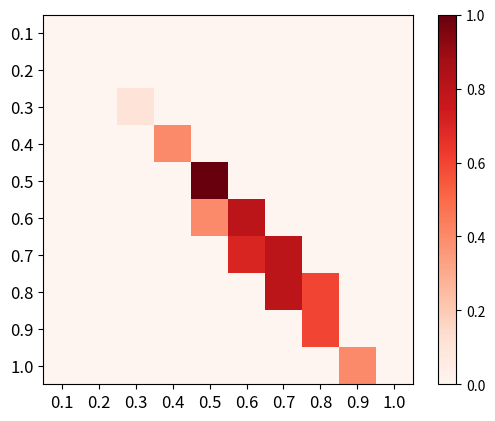

Write Python code to recreate this figure.
import numpy as np
import matplotlib.pyplot as plt
from pylab import *
conf_arr=[[0,0,0,0,0,0,0,0,0,0,],
[0,0,0,0,0,0,0,0,0,0,],
[0,0,0.1,0,0,0,0,0,0,0,],
[0,0,0,0.4,0,0,0,0,0,0,],
[0,0,0,0,1,0,0,0,0,0,],
[0,0,0,0,0.4,0.8,0,0,0,0,],
[0,0,0,0,0,0.7,0.8,0,0,0,],
[0,0,0,0,0,0,0.8,0.6,0,0,],
[0,0,0,0,0,0,0,0.6,0,0,],
[0,0,0,0,0,0,0,0,0.4,0,],
];
fig = plt.figure()
plt.clf()
ax = fig.add_subplot(111)
ax.set_aspect(1)
#res = ax.imshow(conf_arr, cmap=plt.cm.jet,
               # interpolation='nearest')
res = ax.imshow(conf_arr, cmap='Reds',
                interpolation='nearest')
width = len(conf_arr)
height = len(conf_arr[0])
##for x in xrange(width):
##    for y in xrange(height):
##        ax.annotate(str(conf_arr[x][y]), xy=(y, x),
##                    horizontalalignment='center',
##                    verticalalignment='center')
cb = fig.colorbar(res)
alphabet = ['0.1','0.2','0.3','0.4','0.5','0.6','0.7','0.8','0.9','1.0'];
plt.xticks(fontsize=12)
plt.yticks(fontsize=12)
locs, labels = plt.xticks(range(width), alphabet[:width])
#for t in labels:
    # t.set_rotation(90)
#plt.xticks('orientation', 'vertical')
#locs, labels = xticks([1,2,3,4], ['Frogs', 'Hogs', 'Bogs', 'Slogs'])
#setp(alphabet, 'rotation', 'vertical')
plt.yticks(range(height), alphabet[:height])
plt.savefig('confusion_matrix_1.png', format='png')

